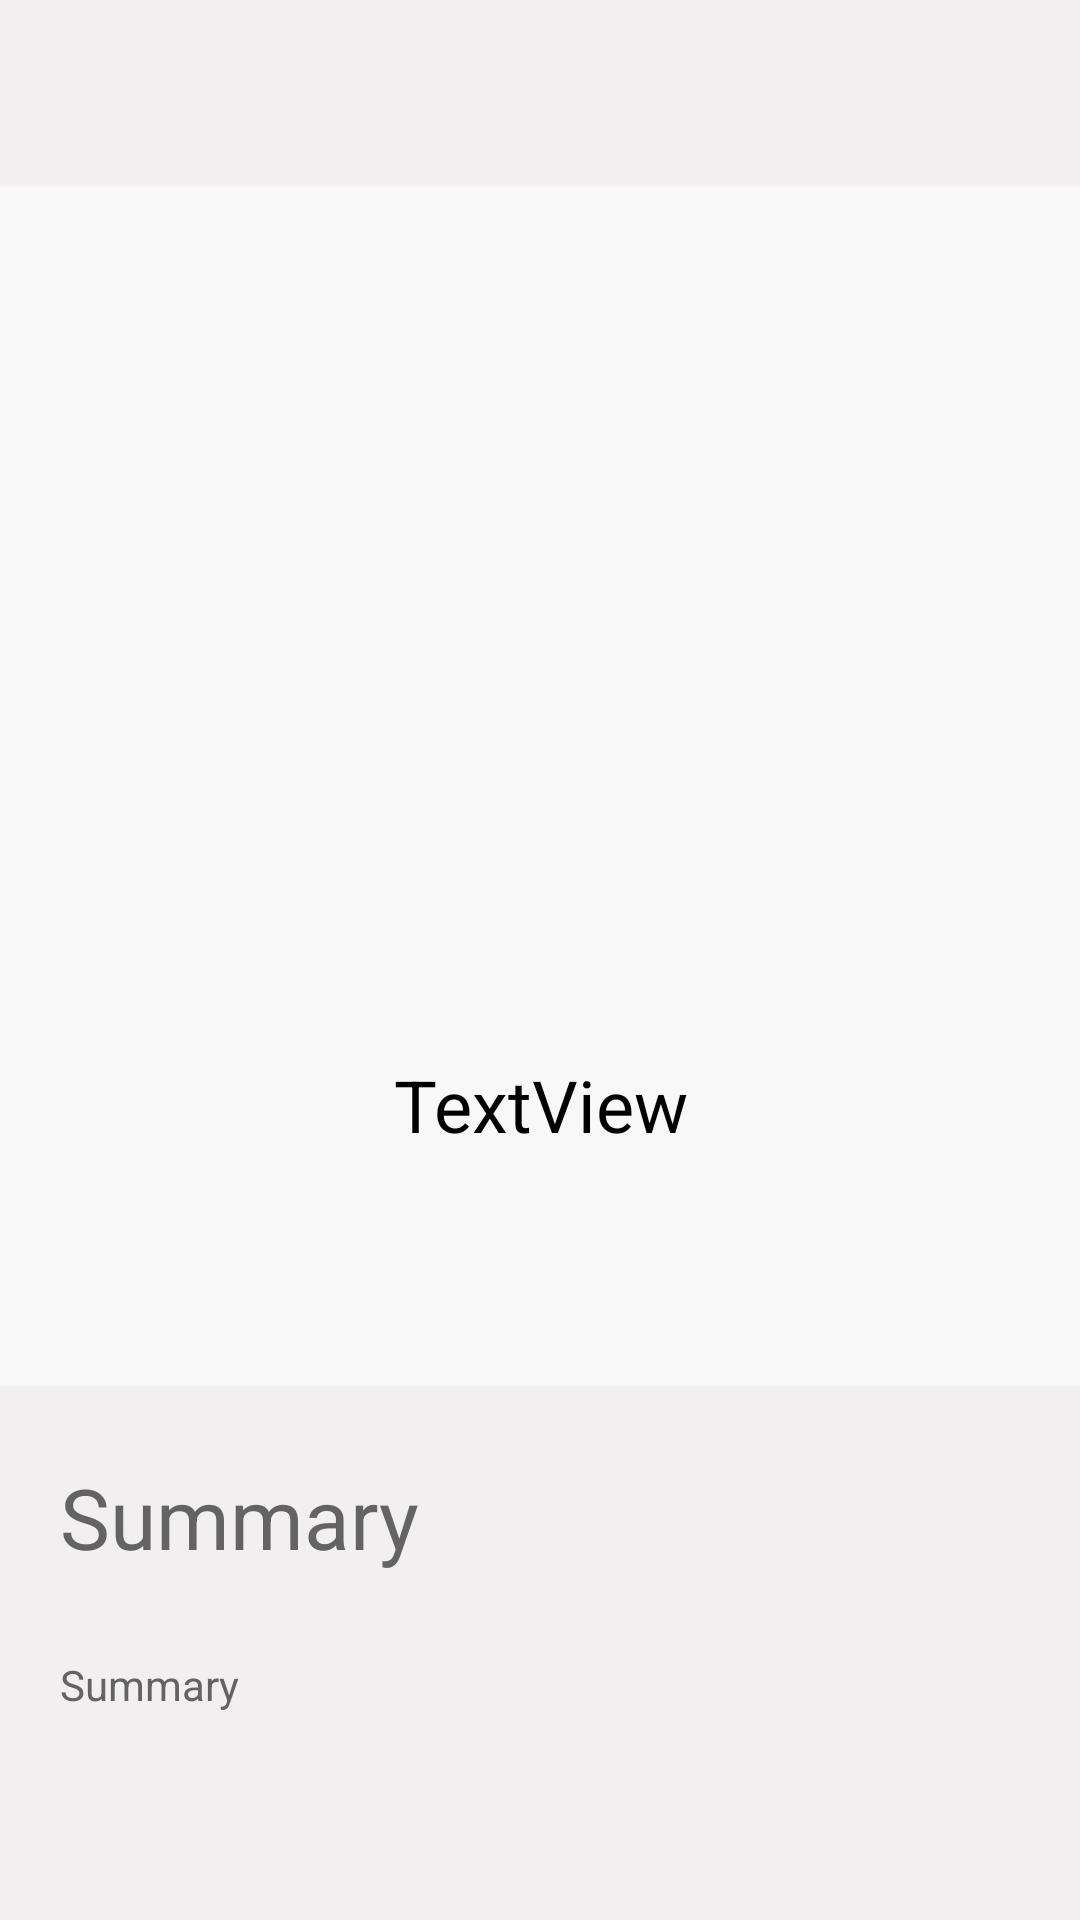

Layout XML and referenced resources for this Android screen:
<!-- AndroidManifest.xml: application theme Theme.TheMovie -->
<!-- res/layout/activity_movie_details.xml -->
<?xml version="1.0" encoding="utf-8"?>
<RelativeLayout xmlns:android="http://schemas.android.com/apk/res/android"
    xmlns:app="http://schemas.android.com/apk/res-auto"
    xmlns:tools="http://schemas.android.com/tools"
    android:layout_width="match_parent"
    android:layout_height="match_parent"
    android:background="@color/bej"
    tools:context=".MovieDetails">

    <Button
        android:id="@+id/back"
        android:layout_width="40dp"
        android:layout_height="40dp"
        android:layout_alignParentStart="true"
        android:layout_alignParentTop="true"
        android:layout_marginStart="14dp"
        android:layout_marginTop="12dp"
        android:background="@drawable/back_arrow"
        android:onClick="btnBack" />

    <ImageView
        android:id="@+id/imageBig"
        android:layout_width="match_parent"
        android:layout_height="400dp"
        android:layout_alignParentTop="true"
        android:layout_marginTop="62dp"
        tools:srcCompat="@tools:sample/avatars" />

    <LinearLayout
        android:layout_width="match_parent"
        android:background="@color/whiteKont"
        android:layout_alignParentTop="true"
        android:layout_marginTop="62dp"
        android:gravity="center_horizontal"
        android:orientation="vertical"
        android:layout_height="400dp">
        <ImageView
            android:id="@+id/imageSmall"
            android:layout_marginTop="30dp"
            android:layout_width="200dp"
            android:layout_height="240dp"
            tools:srcCompat="@tools:sample/avatars" />

        <TextView
            android:id="@+id/title"
            android:layout_width="wrap_content"
            android:layout_height="wrap_content"
            android:layout_marginTop="20dp"
            android:text="TextView"
            android:textAlignment="center"
            android:textColor="@color/black"
            android:textSize="24sp" />
        <RatingBar
            android:id="@+id/movie_rating"
            style="@style/Widget.AppCompat.RatingBar.Small"
            android:layout_width="wrap_content"
            android:layout_marginTop="15dp"
            android:layout_height="wrap_content"/>
    </LinearLayout>

    <RelativeLayout
        android:layout_width="match_parent"
        android:layout_height="252dp"
        android:layout_below="@+id/imageBig"
        android:layout_alignParentStart="true"
        android:layout_marginStart="0dp"
        android:layout_marginTop="10dp">

        <TextView
            android:id="@+id/textView2"
            android:layout_width="wrap_content"
            android:layout_height="wrap_content"
            android:layout_alignParentStart="true"
            android:layout_alignParentTop="true"
            android:layout_marginStart="20dp"
            android:layout_marginTop="15dp"
            android:text="Summary"
            android:textColor="@color/darkgray"
            android:textSize="28sp" />

        <TextView
            android:id="@+id/description"
            android:layout_width="wrap_content"
            android:layout_height="wrap_content"
            android:layout_alignParentStart="true"
            android:layout_alignParentTop="true"
            android:layout_marginStart="20dp"
            android:layout_marginTop="80dp"
            android:text="Summary"
            android:textColor="@color/darkgray"
            android:textSize="14sp" />
    </RelativeLayout>




</RelativeLayout>
<!-- resources referenced by this layout -->
<resources>
  <color name="bej">#F1EFEF</color>
  <color name="black">#FF000000</color>
  <color name="darkgray">#636363</color>
  <color name="whiteKont">#90FFFFFF</color>
  <style name="Theme.TheMovie" parent="Theme.AppCompat.NoActionBar">
          
          <item name="colorPrimary">@color/darkgray</item>
          <item name="colorPrimaryVariant">@color/darkgray</item>
          <item name="colorOnPrimary">@color/white</item>
          
          <item name="colorSecondary">@color/teal_200</item>
          <item name="colorSecondaryVariant">@color/teal_700</item>
          <item name="colorOnSecondary">@color/black</item>
          
          <item name="android:statusBarColor" tools:targetApi="l">?attr/colorPrimaryVariant</item>
          
      </style>
  <color name="white">#FFFFFFFF</color>
  <color name="teal_200">#FF03DAC5</color>
  <color name="teal_700">#FF018786</color>
</resources>
